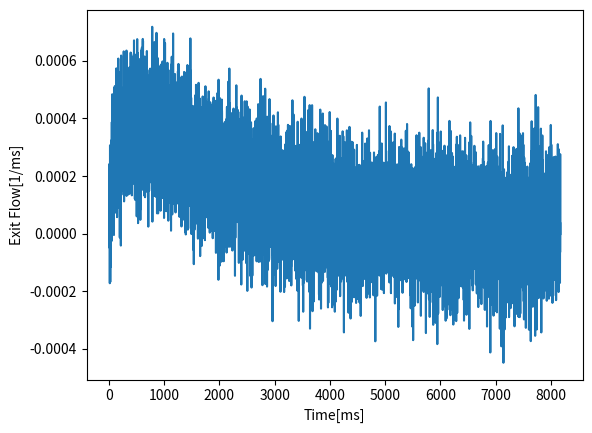

Write the Python code that produced this figure.
import numpy as np, matplotlib.pyplot as plt ,os

length, epsilon = 35.0 , 1.0 #実験系依存のパラメータ
diffusivity, k_a, k_d  = 1.5, 20., 5.

mu, sigma = 0 , 0.1 #ガウスノイズのパラメータ

dimensionless_time = np.linspace(0.01,10,10000)

dimensional_time = np.array([])
dimensional_exit_flow = np.array([])

##################################

def p_n(n):
    return (n+0.5)*np.pi

def r_plus(p_n, k_a, k_d):
    return ( -(p_n**2 + k_a + k_d)+np.sqrt((p_n**2 + k_a + k_d)**2 - 4*(p_n**2)*k_d) )/2.0

def r_minus(p_n, k_a, k_d):
    return ( -(p_n**2 + k_a + k_d)-np.sqrt((p_n**2 + k_a + k_d)**2 - 4*(p_n**2)*k_d) )/2.0

def A_n(p_n, r_plus, r_minus, k_a):
    return (r_plus + (p_n**2) + k_a)/(r_plus - r_minus)

def Flow(k_a, k_d, time):
    r_flow = np.zeros(len(time))
    for n in range(100):
        pn = p_n(n); r_p = r_plus(p_n=pn, k_a=k_a, k_d=k_d); r_m = r_minus(p_n=pn, k_a=k_a, k_d=k_d)
        A = A_n(p_n=pn, r_plus=r_p, r_minus=r_m, k_a=k_a)
        r_flow += np.power(-1.0,n)*(2.0*n+1.0)*( A*np.exp(r_m*time)+(1.0-A)*np.exp(r_p*time) )
    r_flow *= np.pi

    return r_flow

##################################

dimensional_time = dimensionless_time*(epsilon*np.power(length,2))/diffusivity

dimensionless_exit_flow = np.array([])
dimensionless_exit_flow = Flow(k_a=k_a, k_d=k_d, time=dimensionless_time)
for i in range(len(dimensionless_exit_flow)):
    dimensionless_exit_flow[i] += np.random.normal(mu, sigma)
dimensional_exit_flow = dimensionless_exit_flow*diffusivity/(epsilon*np.power(length,2))

folder = f"./Rmodel_mu={mu},sigma={sigma}"
file =  folder+f"/artificial_data_Rmodel_De={diffusivity}_ka={k_a}_kd={k_d}_length={length}_epsilon={epsilon}_mu={mu}_sigma={sigma}.dat"
string = folder+f"/artificial_data_Rmodel_De={diffusivity}_ka={k_a}_kd={k_d}_length={length}_epsilon={epsilon}_mu={mu}_sigma={sigma}.png"

if not os.path.exists(folder):
    os.makedirs(folder)

with open(file,"w") as fileobj:
    for i in range(len(dimensional_exit_flow)):
        fileobj.write( str(round(dimensional_time[i],1)) )
        fileobj.write("\t")
        fileobj.write( str(round(dimensional_exit_flow[i],7)) )
        fileobj.write("\n")

plt.plot(dimensional_time, dimensional_exit_flow)
plt.xlabel("Time[ms]")
plt.ylabel("Exit Flow[1/ms]")
plt.savefig(string)
plt.show()
